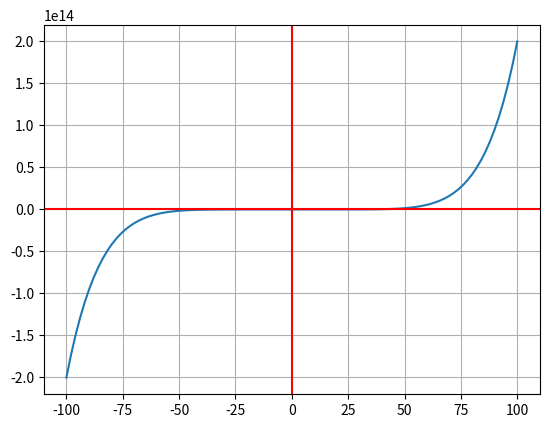

Write Python code to recreate this figure.

import matplotlib.pyplot as plt   # librería para graficar
import numpy as np                # librería para manejo de vectores y utilidades matemáticas

N = 100 # número de puntos
def f(x):
  return 2*x**7 - x**4 + 3*x**2 + 4

x = np.linspace(-100.0, 100.0, num=N)

y = f(x)

fig, ax = plt.subplots()
ax.plot(x, y)
ax.grid()
ax.axhline(y=0, color='r')
ax.axvline(x=0, color='r')
plt.show()